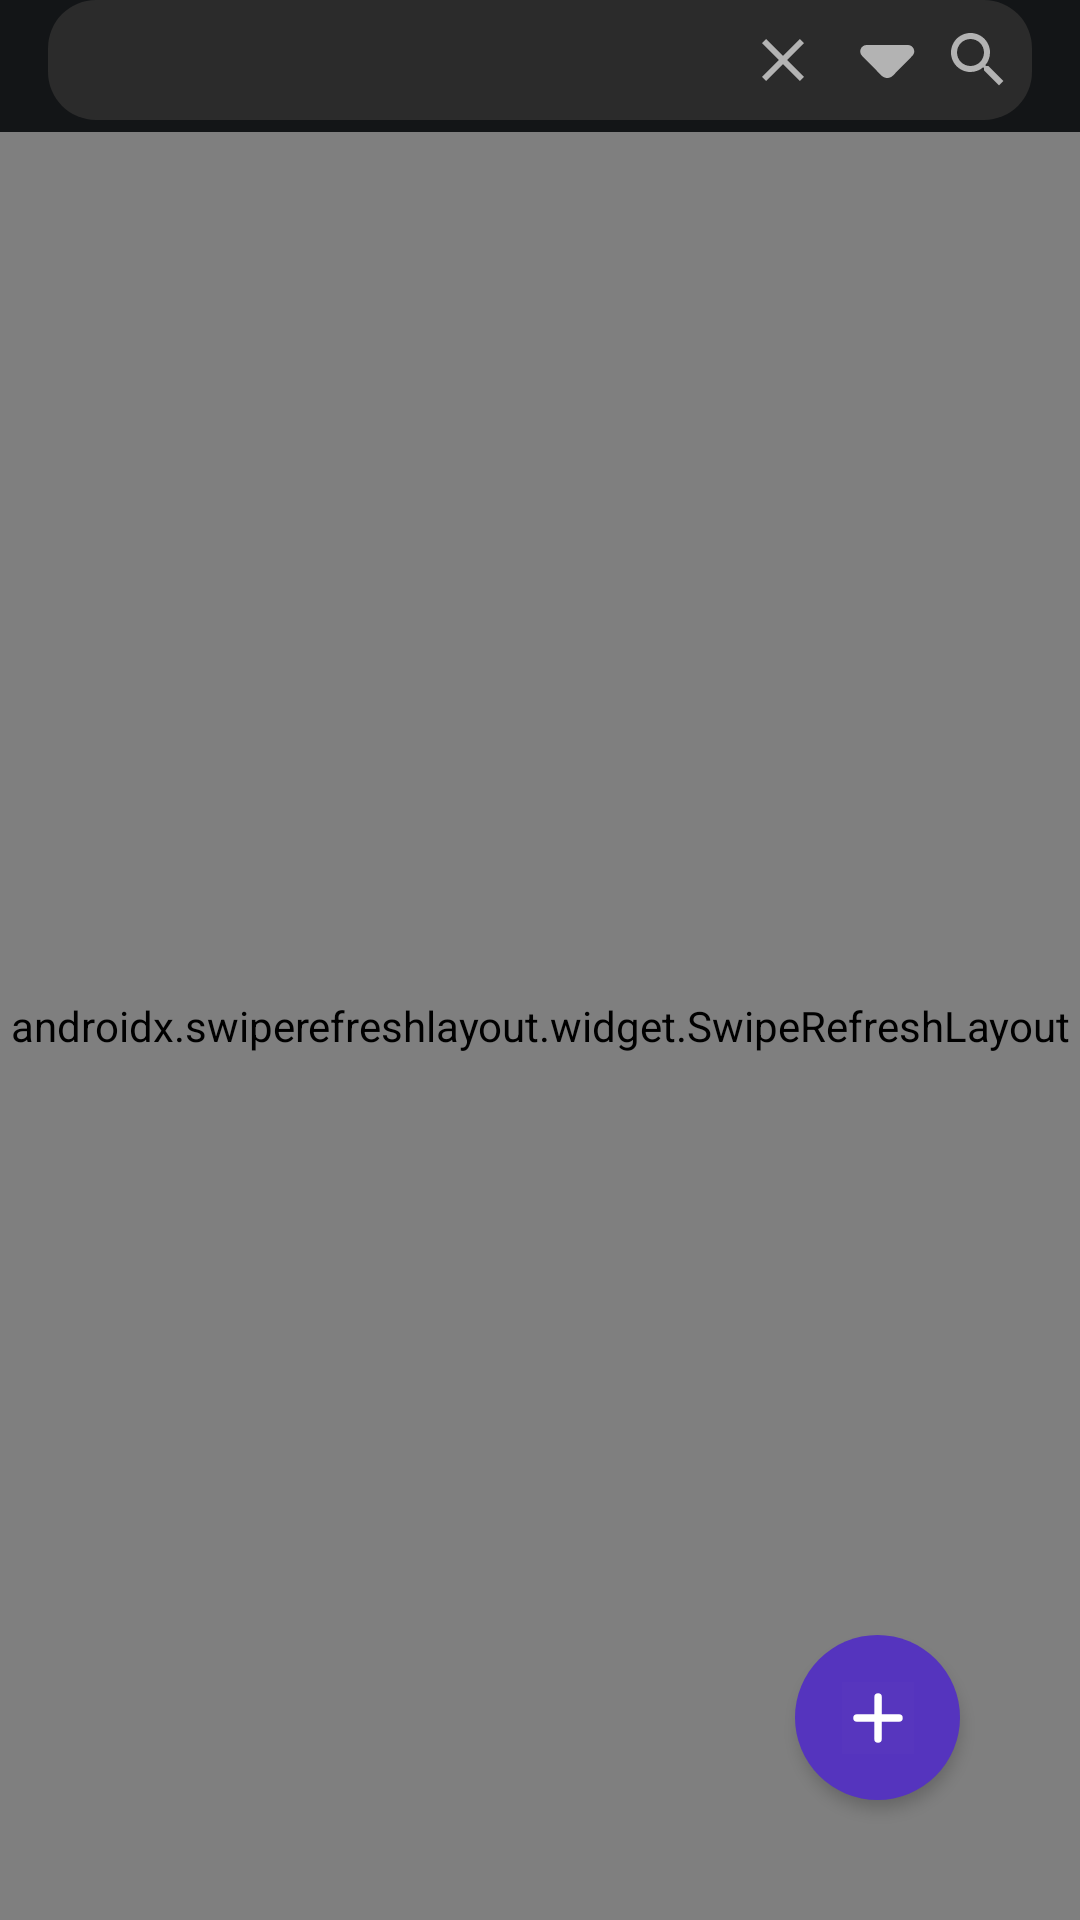

Write the Android layout XML for this screen, with the resource values it uses.
<!-- AndroidManifest.xml: application theme Theme.GroupFinder -->
<!-- res/layout/fragment_group.xml -->
<?xml version="1.0" encoding="utf-8"?>
<androidx.constraintlayout.widget.ConstraintLayout xmlns:android="http://schemas.android.com/apk/res/android"
    xmlns:app="http://schemas.android.com/apk/res-auto"
    xmlns:tools="http://schemas.android.com/tools"
    android:layout_width="match_parent"
    android:layout_height="match_parent"
    android:background="@color/background">

    <androidx.constraintlayout.widget.ConstraintLayout
        android:id="@+id/searchConstraintLayout"
        android:layout_width="match_parent"
        android:layout_height="40dp"
        android:layout_marginStart="16dp"
        android:layout_marginEnd="16dp"
        android:background="@drawable/group_search_background"
        app:layout_constraintEnd_toEndOf="parent"
        app:layout_constraintStart_toStartOf="parent"
        app:layout_constraintTop_toTopOf="parent">

        <FrameLayout
            android:id="@+id/tagFrameLayout"
            android:layout_width="0dp"
            android:layout_height="match_parent"
            android:layout_marginEnd="6dp"
            android:layout_marginStart="8dp"
            app:layout_constraintBottom_toBottomOf="parent"
            app:layout_constraintEnd_toStartOf="@+id/clearTagImageButton"
            app:layout_constraintStart_toStartOf="parent"
            app:layout_constraintTop_toTopOf="parent">

            <androidx.recyclerview.widget.RecyclerView
                android:id="@+id/tagRecyclerView"
                android:layout_width="match_parent"
                android:layout_height="wrap_content"
                android:layout_gravity="center"
                android:orientation="horizontal"
                app:layoutManager="androidx.recyclerview.widget.LinearLayoutManager"
                tools:listitem="@layout/item_selected_tag" />
        </FrameLayout>

        <ImageButton
            android:id="@+id/clearTagImageButton"
            android:layout_width="20dp"
            android:layout_height="20dp"
            android:layout_marginEnd="15dp"
            android:background="@android:color/transparent"
            android:src="@drawable/ic_search_tag_clear"
            app:layout_constraintBottom_toBottomOf="@+id/showAllTagImageButton"
            app:layout_constraintEnd_toStartOf="@+id/showAllTagImageButton"
            app:layout_constraintTop_toTopOf="@+id/showAllTagImageButton"
            app:layout_constraintVertical_bias="0.0" />

        <ImageButton
            android:id="@+id/showAllTagImageButton"
            android:layout_width="20dp"
            android:layout_height="20dp"
            android:layout_marginEnd="10dp"
            android:background="@android:color/transparent"
            android:src="@drawable/ic_arrow_down"
            app:layout_constraintBottom_toBottomOf="@+id/searchImageButton"
            app:layout_constraintEnd_toStartOf="@+id/searchImageButton"
            app:layout_constraintTop_toTopOf="@+id/searchImageButton" />

        <ImageButton
            android:id="@+id/searchImageButton"
            android:layout_width="20dp"
            android:layout_height="20dp"
            android:layout_marginEnd="8dp"
            android:background="@android:color/transparent"
            android:src="@drawable/ic_search"
            app:layout_constraintBottom_toBottomOf="parent"
            app:layout_constraintEnd_toEndOf="parent"
            app:layout_constraintTop_toTopOf="parent" />
    </androidx.constraintlayout.widget.ConstraintLayout>

    <androidx.swiperefreshlayout.widget.SwipeRefreshLayout
        android:id="@+id/swipeRefreshLayout"
        android:layout_width="match_parent"
        android:layout_height="0dp"
        android:layout_marginTop="4dp"
        app:layout_constraintBottom_toBottomOf="parent"
        app:layout_constraintEnd_toEndOf="parent"
        app:layout_constraintStart_toStartOf="parent"
        app:layout_constraintTop_toBottomOf="@+id/searchConstraintLayout">

        <androidx.recyclerview.widget.RecyclerView
            android:id="@+id/groupRecyclerView"
            android:layout_width="match_parent"
            android:layout_height="0dp"
            app:layoutManager="androidx.recyclerview.widget.LinearLayoutManager"
            tools:listitem="@layout/item_group" />
    </androidx.swiperefreshlayout.widget.SwipeRefreshLayout>

    <ImageButton
        android:id="@+id/writeImageButton"
        android:layout_width="55dp"
        android:layout_height="55dp"
        android:layout_marginEnd="40dp"
        android:layout_marginBottom="40dp"
        android:background="@drawable/group_write_button_background"
        android:elevation="3dp"
        android:src="@drawable/ic_app_plus"
        app:layout_constraintBottom_toBottomOf="parent"
        app:layout_constraintEnd_toEndOf="parent"
        app:tint="@color/white" />

    <TextView
        android:id="@+id/searchResultNoticeTextView"
        android:layout_width="wrap_content"
        android:layout_height="wrap_content"
        android:text=""
        android:textColor="@color/white"
        android:textSize="20sp"
        android:visibility="invisible"
        app:layout_constraintBottom_toBottomOf="parent"
        app:layout_constraintEnd_toEndOf="parent"
        app:layout_constraintStart_toStartOf="parent"
        app:layout_constraintTop_toBottomOf="@+id/searchConstraintLayout" />

    <ProgressBar
        android:id="@+id/progressBar"
        android:layout_width="wrap_content"
        android:layout_height="wrap_content"
        android:visibility="invisible"
        app:layout_constraintBottom_toBottomOf="parent"
        app:layout_constraintEnd_toEndOf="parent"
        app:layout_constraintStart_toStartOf="parent"
        app:layout_constraintTop_toBottomOf="@+id/searchConstraintLayout" />
</androidx.constraintlayout.widget.ConstraintLayout>
<!-- res/layout/item_selected_tag.xml (included above) -->
<?xml version="1.0" encoding="utf-8"?>
<androidx.constraintlayout.widget.ConstraintLayout xmlns:android="http://schemas.android.com/apk/res/android"
    xmlns:app="http://schemas.android.com/apk/res-auto"
    android:layout_width="wrap_content"
    android:layout_height="25dp"
    android:background="@drawable/tag_selected_background">

    <TextView
        android:id="@+id/tagTextView"
        android:layout_width="match_parent"
        android:layout_height="match_parent"
        android:gravity="center"
        android:text="@string/tag_replacer"
        style="@style/tag"
        android:textColor="@color/selected_tag"
        app:layout_constraintBottom_toBottomOf="parent"
        app:layout_constraintEnd_toEndOf="parent"
        app:layout_constraintStart_toStartOf="parent"
        app:layout_constraintTop_toTopOf="parent" />
</androidx.constraintlayout.widget.ConstraintLayout>
<!-- res/layout/item_group.xml (included above) -->
<?xml version="1.0" encoding="utf-8"?>
<androidx.constraintlayout.widget.ConstraintLayout xmlns:android="http://schemas.android.com/apk/res/android"
    xmlns:app="http://schemas.android.com/apk/res-auto"
    xmlns:tools="http://schemas.android.com/tools"
    android:layout_width="match_parent"
    android:layout_height="125dp"
    android:layout_marginHorizontal="16dp"
    android:layout_marginVertical="8dp"
    android:background="@drawable/group_default_background"
    android:elevation="2dp">

    <TextView
        android:id="@+id/groupTitleTextView"
        android:layout_width="216dp"
        android:layout_height="wrap_content"
        android:layout_marginStart="16dp"
        android:layout_marginTop="16dp"
        android:ellipsize="end"
        android:maxLines="1"
        android:text="@string/title_replacer"
        android:textColor="@color/group_default_title"
        android:textSize="23sp"
        android:textStyle="bold"
        app:layout_constraintStart_toStartOf="parent"
        app:layout_constraintTop_toTopOf="parent" />

    <TextView
        android:id="@+id/groupTaggedNicknameTextView"
        android:layout_width="216dp"
        android:layout_height="wrap_content"
        android:layout_marginTop="2dp"
        android:ellipsize="end"
        android:maxLines="1"
        android:text="@string/tagged_nickname_format"
        android:textColor="@color/group_default_tagged_nickname"
        android:textSize="14sp"
        app:layout_constraintStart_toStartOf="@+id/groupTitleTextView"
        app:layout_constraintTop_toBottomOf="@+id/groupTitleTextView" />

    <androidx.recyclerview.widget.RecyclerView
        android:id="@+id/groupTagRecyclerView"
        android:layout_width="290dp"
        android:layout_height="wrap_content"
        android:layout_marginStart="16dp"
        android:layout_marginBottom="16dp"
        android:orientation="horizontal"
        app:layoutManager="androidx.recyclerview.widget.LinearLayoutManager"
        app:layout_constraintBottom_toBottomOf="parent"
        app:layout_constraintStart_toStartOf="parent"
        tools:itemCount="8"
        tools:listitem="@layout/item_tag" />

    <androidx.recyclerview.widget.RecyclerView
        android:id="@+id/groupLaneRecyclerView"
        android:layout_width="wrap_content"
        android:layout_height="wrap_content"
        android:layout_marginTop="16dp"
        android:layout_marginEnd="16dp"
        android:orientation="horizontal"
        app:layoutManager="androidx.recyclerview.widget.LinearLayoutManager"
        app:layout_constraintEnd_toEndOf="parent"
        app:layout_constraintTop_toTopOf="parent"
        tools:itemCount="5"
        tools:listitem="@layout/item_group_lane" />

    <TextView
        android:id="@+id/groupPeopleTextView"
        android:layout_width="wrap_content"
        android:layout_height="wrap_content"
        android:layout_marginTop="4dp"
        android:text="@string/group_people_format"
        android:textColor="@color/group_default_people_text"
        android:textSize="16sp"
        app:layout_constraintEnd_toEndOf="@+id/groupLaneRecyclerView"
        app:layout_constraintTop_toBottomOf="@+id/groupLaneRecyclerView" />

    <TextView
        android:id="@+id/groupTimeTextView"
        android:layout_width="wrap_content"
        android:layout_height="wrap_content"
        android:layout_marginEnd="12dp"
        android:layout_marginBottom="12dp"
        android:text="@string/group_time_format"
        android:textColor="@color/group_default_time_text"
        android:textSize="11sp"
        app:layout_constraintBottom_toBottomOf="parent"
        app:layout_constraintEnd_toEndOf="parent" />

    <ImageView
        android:id="@+id/noticeMoreTagImageView"
        android:layout_width="10dp"
        android:layout_height="10dp"
        android:layout_marginStart="6dp"
        android:visibility="invisible"
        app:layout_constraintBottom_toBottomOf="@+id/groupTagRecyclerView"
        app:layout_constraintStart_toEndOf="@+id/groupTagRecyclerView"
        app:layout_constraintTop_toTopOf="@+id/groupTagRecyclerView"
        app:srcCompat="@drawable/ic_app_plus" />

</androidx.constraintlayout.widget.ConstraintLayout>
<!-- res/layout/item_tag.xml (included above) -->
<?xml version="1.0" encoding="utf-8"?>
<androidx.constraintlayout.widget.ConstraintLayout xmlns:android="http://schemas.android.com/apk/res/android"
    xmlns:app="http://schemas.android.com/apk/res-auto"
    android:layout_width="wrap_content"
    android:layout_height="25dp"
    android:background="@drawable/tag_background">

    <TextView
        android:id="@+id/tagTextView"
        style="@style/tag"
        android:layout_width="wrap_content"
        android:layout_height="match_parent"
        android:layout_marginStart="10dp"
        android:layout_marginEnd="10dp"
        android:gravity="center"
        android:text="@string/tag_replacer"
        app:layout_constraintBottom_toBottomOf="parent"
        app:layout_constraintEnd_toEndOf="parent"
        app:layout_constraintStart_toStartOf="parent"
        app:layout_constraintTop_toTopOf="parent" />
</androidx.constraintlayout.widget.ConstraintLayout>
<!-- res/layout/item_group_lane.xml (included above) -->
<?xml version="1.0" encoding="utf-8"?>
<androidx.constraintlayout.widget.ConstraintLayout xmlns:android="http://schemas.android.com/apk/res/android"
    xmlns:app="http://schemas.android.com/apk/res-auto"
    android:layout_width="wrap_content"
    android:layout_height="26dp">

    <ImageView
        android:id="@+id/laneImageView"
        android:layout_width="26dp"
        android:layout_height="26dp"
        app:layout_constraintStart_toStartOf="parent"
        app:layout_constraintTop_toTopOf="parent"
        app:srcCompat="@drawable/ic_lane_empty_ad" />
</androidx.constraintlayout.widget.ConstraintLayout>
<!-- resources referenced by this layout -->
<resources>
  <color name="background">#131517</color>
  <color name="group_default_people_text">#C8CDDB</color>
  <color name="group_default_tagged_nickname">#C8CDDB</color>
  <color name="group_default_time_text">#E5EAF7</color>
  <color name="group_default_title">#FFFFFF</color>
  <color name="selected_tag">#958BE8</color>
  <color name="white">#FFFFFF</color>
  <!-- drawable group_default_background (drawable) -->
  <?xml version="1.0" encoding="utf-8"?>
  <shape xmlns:android="http://schemas.android.com/apk/res/android"
      android:shape="rectangle">
      <corners android:radius="16dp"/>
      <solid android:color="@color/group_default_background"/>
  </shape>
  <!-- drawable group_search_background (drawable) -->
  <?xml version="1.0" encoding="utf-8"?>
  <shape xmlns:android="http://schemas.android.com/apk/res/android"
      android:shape="rectangle">
      <corners android:radius="16dp"/>
      <solid android:color="#2B2B2B"/>
  </shape>
  <!-- drawable group_write_button_background (drawable) -->
  <?xml version="1.0" encoding="utf-8"?>
  <shape xmlns:android="http://schemas.android.com/apk/res/android">
      <solid android:color="@color/button_background" />
      <corners android:radius="32dp" />
  </shape>
  <!-- drawable ic_arrow_down (drawable) -->
  <vector xmlns:android="http://schemas.android.com/apk/res/android"
      android:width="24dp"
      android:height="24dp"
      android:viewportWidth="24"
      android:viewportHeight="24">
    <path
        android:fillColor="#B3B3B3"
        android:pathData="M11.744,18c-0.757,0 -1.48,-0.323 -1.985,-0.886L3.328,10.587c-0.602,-0.657 -0.747,-1.535 -0.402,-2.317 0.345,-0.783 1.09,-1.27 1.945,-1.27h13.745c0.854,0 1.6,0.486 1.944,1.269s0.2,1.66 -0.376,2.291l-6.487,6.589c-0.474,0.528 -1.197,0.852 -1.953,0.852Z"/>
  </vector>
  <!-- drawable ic_search_tag_clear (drawable) -->
  <vector xmlns:android="http://schemas.android.com/apk/res/android" android:height="24dp" android:tint="#B3B3B3" android:viewportHeight="24" android:viewportWidth="24" android:width="24dp">
        
      <path android:fillColor="@android:color/white" android:pathData="M19,6.41L17.59,5 12,10.59 6.41,5 5,6.41 10.59,12 5,17.59 6.41,19 12,13.41 17.59,19 19,17.59 13.41,12z"/>
      
  </vector>
  <!-- drawable tag_background (drawable) -->
  <?xml version="1.0" encoding="utf-8"?>
  <shape xmlns:android="http://schemas.android.com/apk/res/android">
      <solid android:color="@color/tag_background"/>
      <corners android:radius="30dp"/>
  </shape>
  <!-- drawable tag_selected_background (drawable) -->
  <?xml version="1.0" encoding="utf-8"?>
  <shape xmlns:android="http://schemas.android.com/apk/res/android">
      <corners android:radius="30dp"/>
      <stroke
          android:color="@color/selected_tag"
          android:width="2dp"/>
      <padding
          android:left="10dp"
          android:right="10dp"/>
  </shape>
  <string name="group_people_format">%d/%d</string>
  <string name="group_time_format">%s 전</string>
  <string name="tag_replacer">태그</string>
  <string name="tagged_nickname_format">%s#%s</string>
  <string name="title_replacer">제목</string>
  <style name="tag" parent="@android:style/Widget.DeviceDefault.TextView">
          <item name="fontFamily">@font/nanum_square_kr</item>
          <item name="android:textColor">@color/black</item>
          <item name="android:textSize">12sp</item>
      </style>
  <style name="Theme.GroupFinder" parent="Theme.AppCompat.Light.NoActionBar">
          <item name="colorPrimary">@color/white</item>
          <item name="colorOnPrimary">@color/black</item>
      </style>
  <color name="group_default_background">#2E3034</color>
  <color name="button_background">#5534BE</color>
  <color name="tag_background">#B2EAEAEA</color>
  <color name="black">#000000</color>
</resources>
